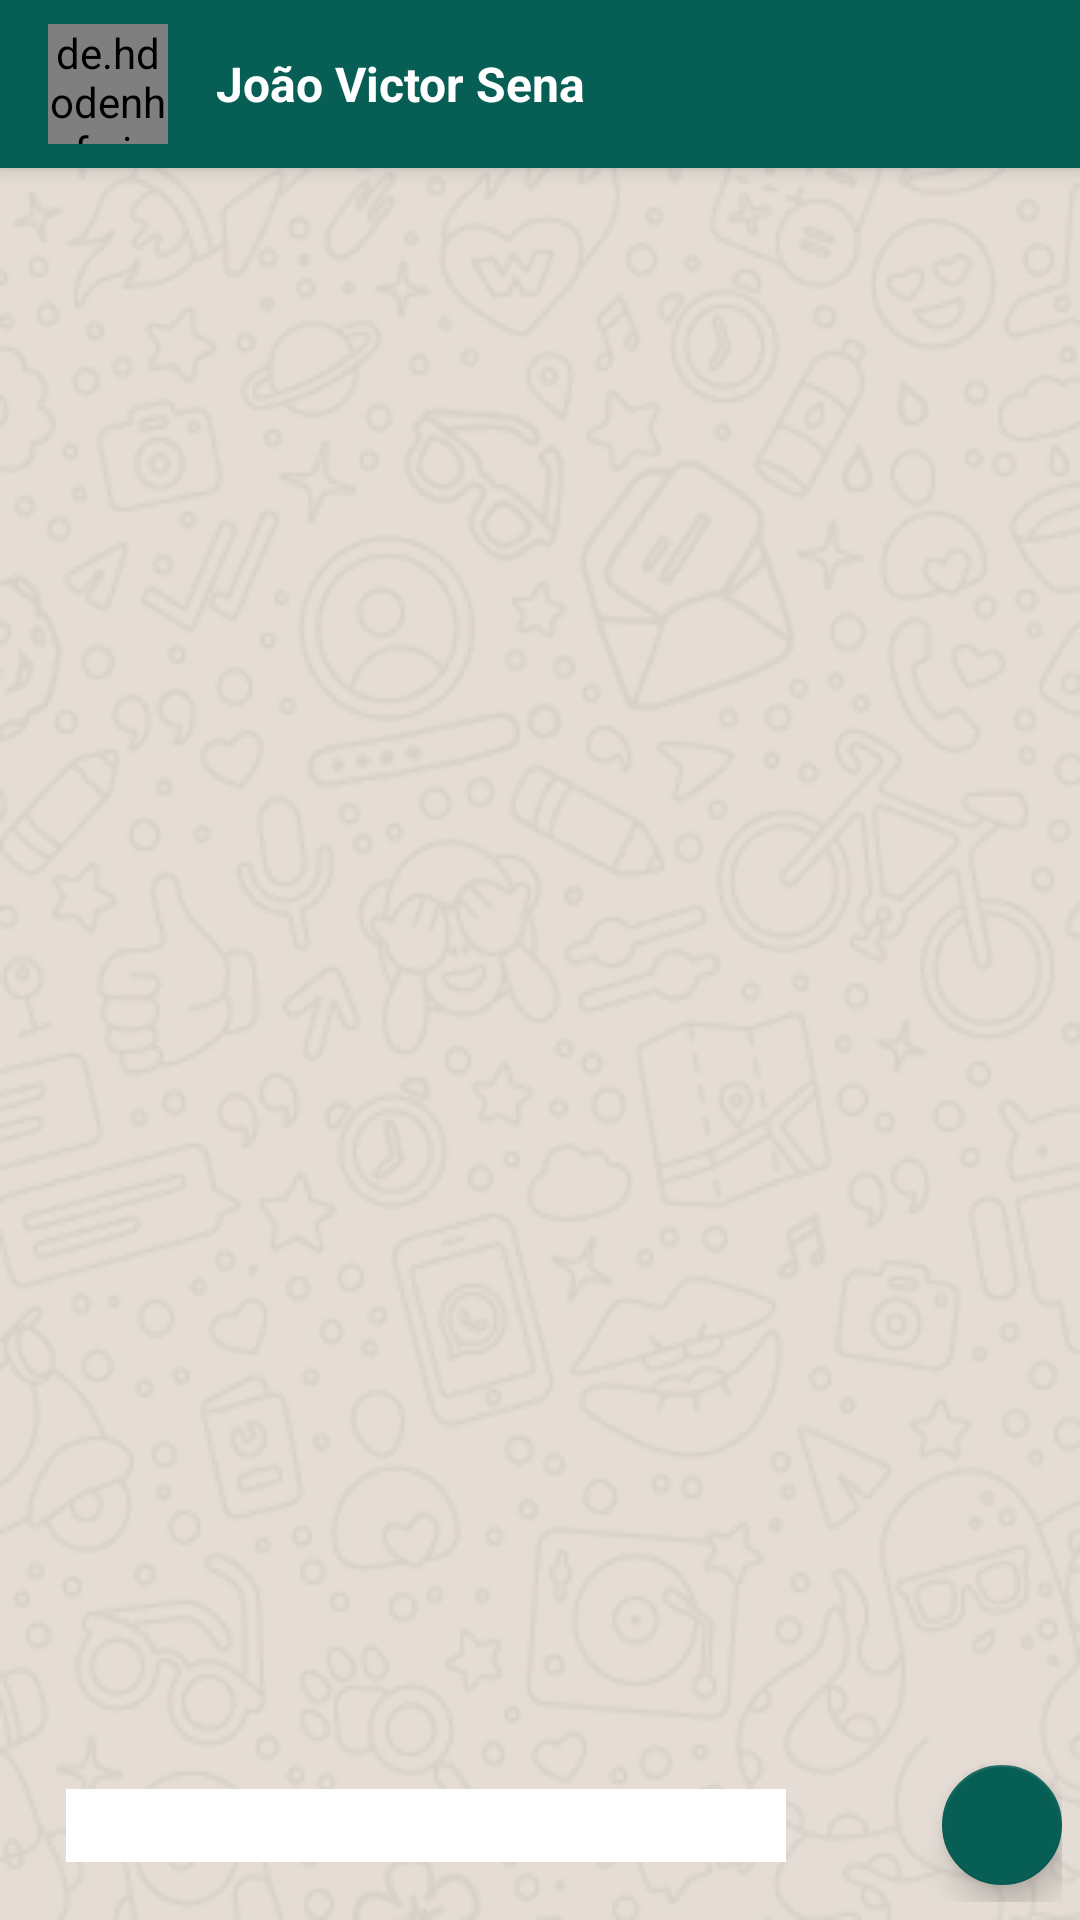

Reconstruct the res/layout file that produces this screen, plus the resources it refers to.
<!-- AndroidManifest.xml: activity theme AppTheme.NoActionBar -->
<!-- res/layout/activity_chat.xml -->
<?xml version="1.0" encoding="utf-8"?>
<android.support.design.widget.CoordinatorLayout xmlns:android="http://schemas.android.com/apk/res/android"
    xmlns:app="http://schemas.android.com/apk/res-auto"
    xmlns:tools="http://schemas.android.com/tools"
    android:layout_width="match_parent"
    android:layout_height="match_parent"
    tools:context=".activity.ChatActivity">

    <android.support.design.widget.AppBarLayout
        android:layout_width="match_parent"
        android:layout_height="wrap_content"
        android:theme="@style/AppTheme.AppBarOverlay">

        <android.support.v7.widget.Toolbar
            android:id="@+id/toolbar"
            android:layout_width="match_parent"
            android:layout_height="?attr/actionBarSize"
            android:background="?attr/colorPrimary"
            app:popupTheme="@style/AppTheme.PopupOverlay" >

            <de.hdodenhof.circleimageview.CircleImageView
                android:id="@+id/circleImageFotoChat"
                android:layout_width="40dp"
                android:layout_height="40dp"
                android:layout_marginRight="16dp"
                android:src="@drawable/padrao" />

            <TextView
                android:id="@+id/textViewNomeChat"
                android:layout_width="wrap_content"
                android:layout_height="wrap_content"
                android:text="João Victor Sena"
                android:textColor="@android:color/white"
                android:textSize="16sp"
                android:textStyle="bold" />

        </android.support.v7.widget.Toolbar>


    </android.support.design.widget.AppBarLayout>

    <include layout="@layout/content_chat" />


</android.support.design.widget.CoordinatorLayout>
<!-- res/layout/content_chat.xml (included above) -->
<?xml version="1.0" encoding="utf-8"?>
<LinearLayout xmlns:android="http://schemas.android.com/apk/res/android"
    xmlns:app="http://schemas.android.com/apk/res-auto"
    xmlns:tools="http://schemas.android.com/tools"
    android:layout_width="match_parent"
    android:layout_height="match_parent"
    android:layout_weight="1"
    android:background="@drawable/bg_chat"
    android:orientation="vertical"
    app:layout_behavior="@string/appbar_scrolling_view_behavior"
    tools:context=".activity.ChatActivity"
    tools:showIn="@layout/activity_chat">

    <android.support.v7.widget.RecyclerView
        android:id="@+id/recyclerMensagens"
        android:layout_width="match_parent"
        android:layout_height="wrap_content"
        android:layout_weight="1" />

    <LinearLayout
        android:layout_width="match_parent"
        android:layout_height="wrap_content"
        android:layout_marginLeft="6dp"
        android:layout_marginRight="6dp"
        android:layout_marginBottom="6dp"
        android:gravity="center_vertical"
        android:orientation="horizontal">

        <LinearLayout
            android:layout_width="match_parent"
            android:layout_height="45dp"
            android:layout_marginTop="3dp"
            android:layout_marginRight="6dp"
            android:layout_marginBottom="3dp"
            android:layout_weight="1"
            android:background="@drawable/fundo_mensagem_chat"
            android:elevation="2dp"
            android:gravity="center_vertical"
            android:orientation="horizontal"
            android:paddingLeft="16dp"
            android:paddingRight="16dp">

            <EditText
                android:id="@+id/editMensagem"
                android:layout_width="wrap_content"
                android:layout_height="wrap_content"
                android:layout_weight="1"
                android:background="@android:color/white"
                android:ems="10"
                android:inputType="textPersonName"
                android:textColor="@android:color/black" />

            <ImageView
                android:id="@+id/imageCamera"
                android:layout_width="30dp"
                android:layout_height="30dp"
                app:srcCompat="@drawable/ic_photo_camera_gray_24dp" />
        </LinearLayout>

        <android.support.design.widget.FloatingActionButton
            android:id="@+id/fabEnviar"
            android:layout_width="wrap_content"
            android:layout_height="wrap_content"
            android:clickable="true"
            android:onClick="enviarMensagem"
            app:backgroundTint="@color/colorPrimary"
            app:fabSize="mini"
            app:srcCompat="@drawable/ic_send_white_24dp" />

    </LinearLayout>
</LinearLayout>
<!-- resources referenced by this layout -->
<resources>
  <color name="colorPrimary">#075E54</color>
  <!-- drawable bg_chat: png bitmap (drawable, 18807 bytes) -->
  <style name="AppTheme.AppBarOverlay" parent="ThemeOverlay.AppCompat.Dark.ActionBar" />
  <style name="AppTheme.PopupOverlay" parent="ThemeOverlay.AppCompat.Light" />
  <style name="AppTheme.NoActionBar">
          <item name="windowActionBar">false</item>
          <item name="windowNoTitle">true</item>
      </style>
</resources>
